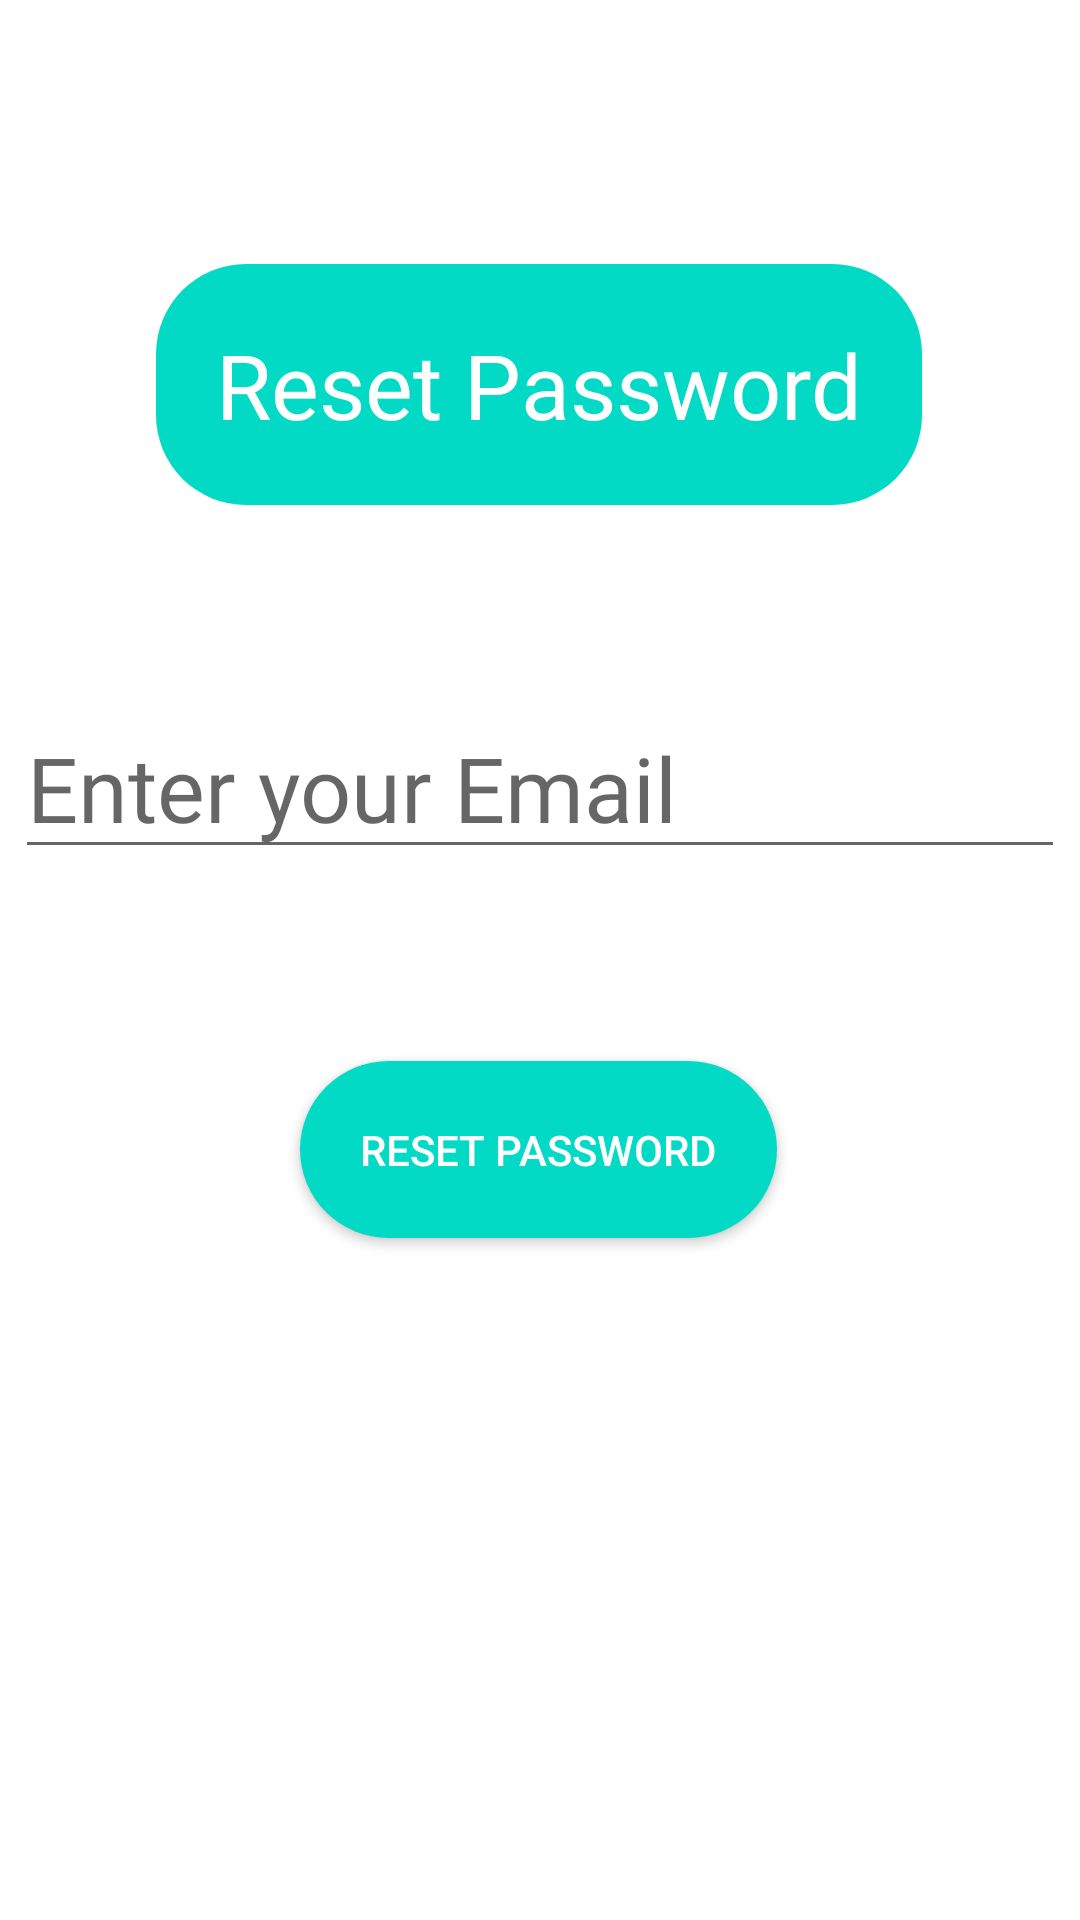

This screen was rendered from an Android layout file. Write that file and the resources it references.
<!-- AndroidManifest.xml: application theme Theme.Testing -->
<!-- res/layout/activity_user_forgot.xml -->
<?xml version="1.0" encoding="utf-8"?>
<androidx.constraintlayout.widget.ConstraintLayout xmlns:android="http://schemas.android.com/apk/res/android"
    xmlns:app="http://schemas.android.com/apk/res-auto"
    xmlns:tools="http://schemas.android.com/tools"
    android:layout_width="match_parent"
    android:layout_height="match_parent"
    android:background="@color/white"
    tools:context=".user_forgot">

    <TextView
        android:id="@+id/reset_banner"
        android:layout_width="wrap_content"
        android:layout_height="wrap_content"
        android:layout_marginTop="88dp"
        android:background="@drawable/btn_rounded"
        android:fontFamily="@font/product_sans_medium"
        android:padding="20dp"
        android:text="Reset Password"
        android:textSize="30sp"
        android:textColor="@color/white"
        app:layout_constraintEnd_toEndOf="parent"
        app:layout_constraintHorizontal_bias="0.498"
        app:layout_constraintStart_toStartOf="parent"
        app:layout_constraintTop_toTopOf="parent" />

    <EditText
        android:id="@+id/email_id"
        android:layout_width="wrap_content"
        android:layout_height="wrap_content"
        android:layout_marginTop="64dp"
        android:ems="10"
        android:fontFamily="@font/product_sans_medium"
        android:hint="Enter your Email"
        android:inputType="textPersonName"
        android:textSize="30sp"
        app:layout_constraintEnd_toEndOf="parent"
        app:layout_constraintHorizontal_bias="0.497"
        app:layout_constraintStart_toStartOf="parent"
        app:layout_constraintTop_toBottomOf="@+id/reset_banner" />

    <Button
        android:id="@+id/but_reset"
        android:layout_width="wrap_content"
        android:layout_height="wrap_content"
        android:layout_marginTop="64dp"
        android:background="@drawable/btn_rounded"
        android:padding="20dp"
        android:text="Reset Password"
        android:textColor="#FFFFFF"
        app:layout_constraintEnd_toEndOf="parent"
        app:layout_constraintHorizontal_bias="0.498"
        app:layout_constraintStart_toStartOf="parent"
        app:layout_constraintTop_toBottomOf="@+id/email_id" />

    <ProgressBar
        android:id="@+id/pg"
        style="?android:attr/progressBarStyle"
        android:layout_width="wrap_content"
        android:layout_height="wrap_content"
        android:layout_marginTop="56dp"
        android:visibility="invisible"
        app:layout_constraintEnd_toEndOf="parent"
        app:layout_constraintHorizontal_bias="0.498"
        app:layout_constraintStart_toStartOf="parent"
        app:layout_constraintTop_toBottomOf="@+id/but_reset" />
</androidx.constraintlayout.widget.ConstraintLayout>
<!-- resources referenced by this layout -->
<resources>
  <color name="white">#FFFFFFFF</color>
  <!-- drawable btn_rounded (drawable-v24) -->
  <?xml version="1.0" encoding="utf-8"?>
  <selector xmlns:android="http://schemas.android.com/apk/res/android">
  <item>
      <shape android:shape="rectangle">
          <solid android:color="@color/teal_200"/>
          <strokes android:color="#E4EEF3" android:width='10dp'/>
          <corners android:radius="30dp"/>
      </shape>
  </item>
  </selector>
  <style name="Theme.Testing" parent="Theme.AppCompat.Light.NoActionBar">
          
          <item name="colorPrimary">@color/purple_500</item>
          <item name="colorPrimaryVariant">@color/purple_700</item>
          <item name="colorOnPrimary">@color/white</item>
          
          <item name="colorSecondary">@color/teal_200</item>
          <item name="colorSecondaryVariant">@color/teal_700</item>
          <item name="colorOnSecondary">@color/black</item>
          
          <item name="android:statusBarColor" tools:targetApi="l">?attr/colorPrimaryVariant</item>
          
      </style>
  <color name="teal_200">#FF03DAC5</color>
  <color name="purple_500">#FF6200EE</color>
  <color name="purple_700">#FF3700B3</color>
  <color name="teal_700">#FF018786</color>
  <color name="black">#FF000000</color>
</resources>
